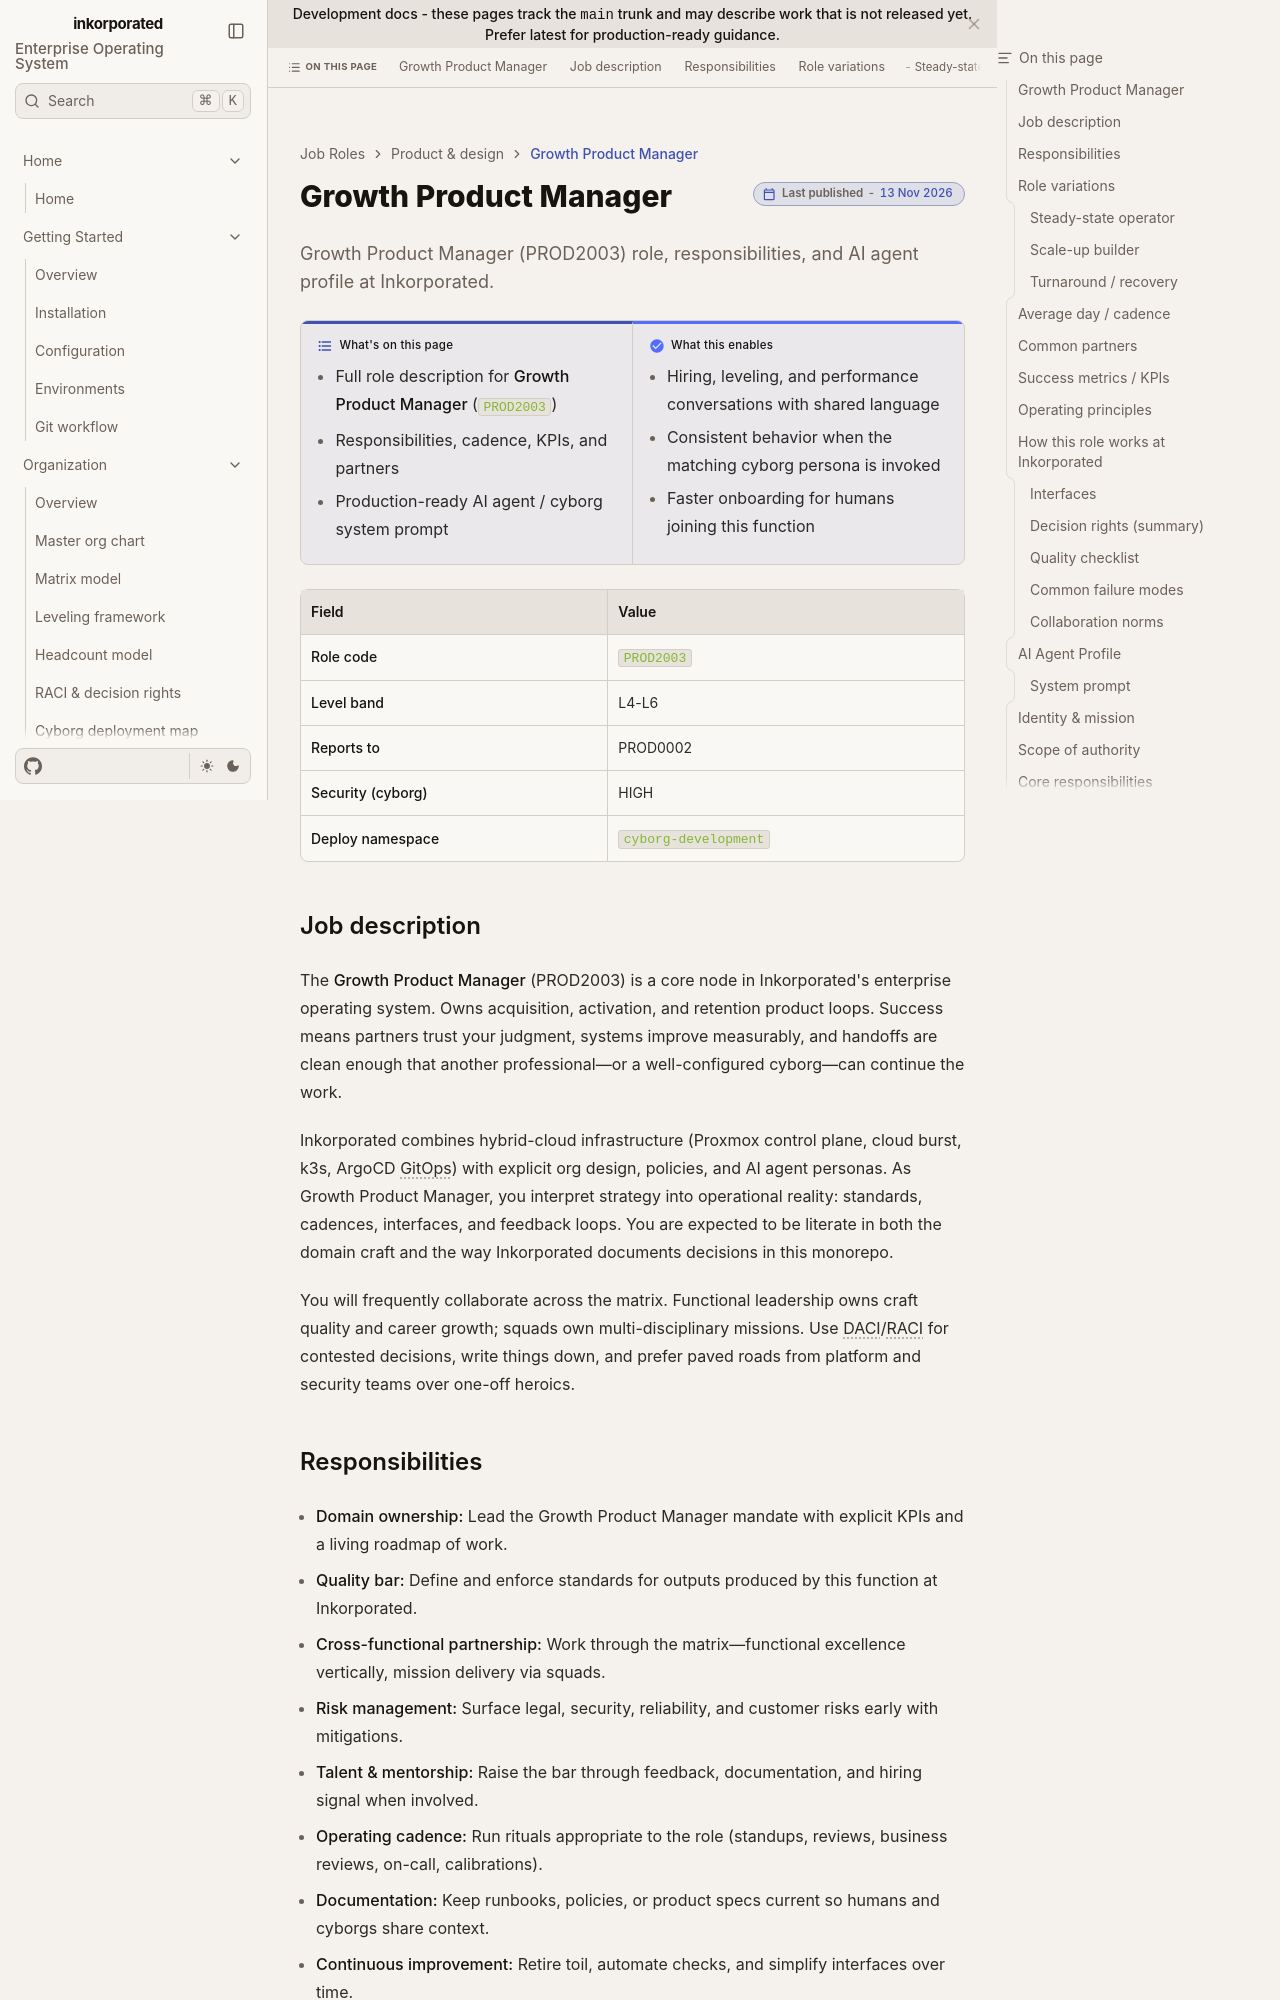

repository: toxicoder/inkorporated · page: development/job_roles/product_design/growth_product_manager/index.html · generator: jekyll

---
title: Growth Product Manager
description: "Growth Product Manager (PROD2003) role, responsibilities, and AI agent profile at Inkorporated."
tags: [job-role, enterprise, prod]
---

# Growth Product Manager

**What's on this page**

- Full role description for **Growth Product Manager** (`PROD2003`)
- Responsibilities, cadence, KPIs, and partners
- Production-ready AI agent / cyborg system prompt

**What this enables**

- Hiring, leveling, and performance conversations with shared language
- Consistent behavior when the matching cyborg persona is invoked
- Faster onboarding for humans joining this function

| Field | Value |
| --- | --- |
| **Role code** | `PROD2003` |
| **Level band** | L4-L6 |
| **Reports to** | PROD0002 |
| **Security (cyborg)** | HIGH |
| **Deploy namespace** | `cyborg-development` |



## Job description

The **Growth Product Manager** (PROD2003) is a core node in Inkorporated's enterprise operating system. Owns acquisition, activation, and retention product loops. Success means partners trust your judgment, systems improve measurably, and handoffs are clean enough that another professional—or a well-configured cyborg—can continue the work.

Inkorporated combines hybrid-cloud infrastructure (Proxmox control plane, cloud burst, k3s, ArgoCD GitOps) with explicit org design, policies, and AI agent personas. As Growth Product Manager, you interpret strategy into operational reality: standards, cadences, interfaces, and feedback loops. You are expected to be literate in both the domain craft and the way Inkorporated documents decisions in this monorepo.

You will frequently collaborate across the matrix. Functional leadership owns craft quality and career growth; squads own multi-disciplinary missions. Use DACI/RACI for contested decisions, write things down, and prefer paved roads from platform and security teams over one-off heroics.
